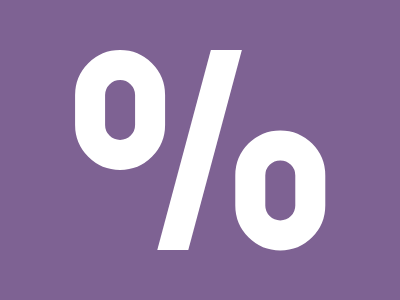

Here is a drawing made with CSS. Write the source that renders it.

<style>
  body {
    display: flex;
    align-items: center;
    justify-content: center;
    background: #7e6293;
  }
  b {
    width: 31;
    height: 200;
    background: #fff;
    transform: skew(-15deg) translate(-3%);
  }
  b:before,
  b:after {
    content: "";
    width: 30;
    height: 60;
    position: absolute;
    background: #7e6293;
    border-radius: 50px;
    border: 30px solid#fff;
  }
  b:after {
    transform: skew(15deg) translate(-133%);
  }
  b:before {
    transform: skew(15deg) translate(45%, 67%);
  }</style>
  <b>